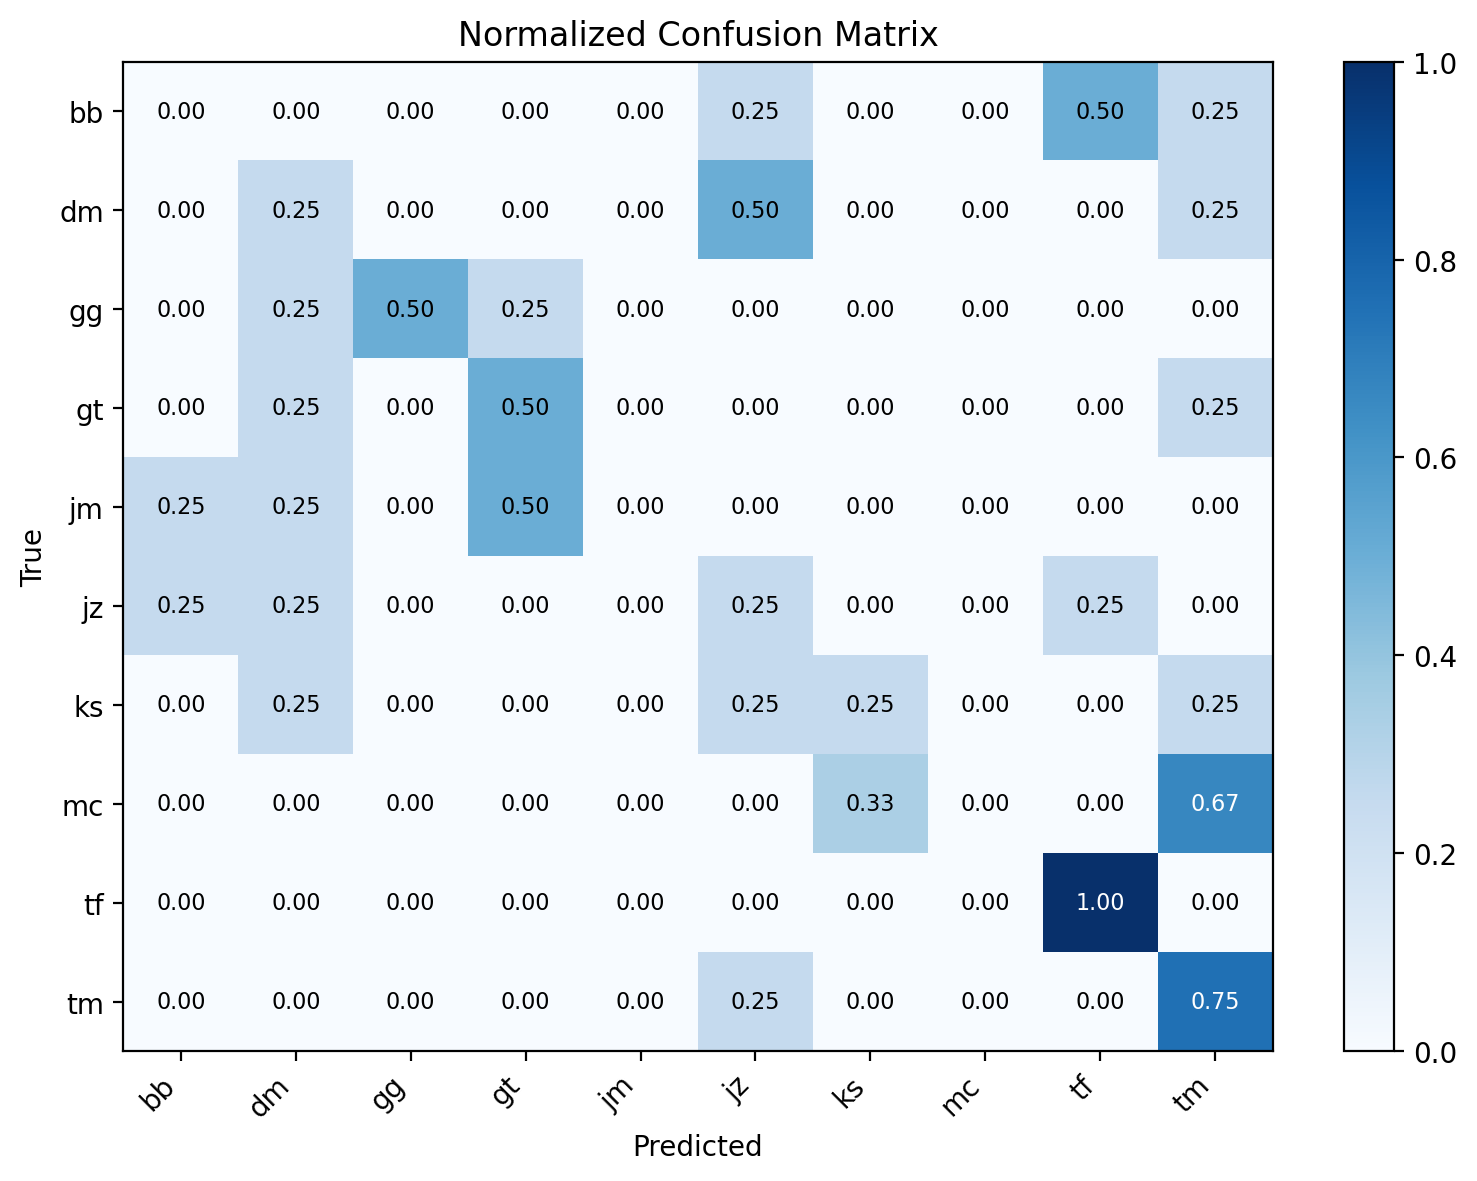

Values plotted in this chart, from the file beside it:
label, bb, dm, gg, gt, jm, jz, ks, mc, tf, tm
bb, 0.0, 0.0, 0.0, 0.0, 0.0, 0.25, 0.0, 0.0, 0.5, 0.25
dm, 0.0, 0.25, 0.0, 0.0, 0.0, 0.5, 0.0, 0.0, 0.0, 0.25
gg, 0.0, 0.25, 0.5, 0.25, 0.0, 0.0, 0.0, 0.0, 0.0, 0.0
gt, 0.0, 0.25, 0.0, 0.5, 0.0, 0.0, 0.0, 0.0, 0.0, 0.25
jm, 0.25, 0.25, 0.0, 0.5, 0.0, 0.0, 0.0, 0.0, 0.0, 0.0
jz, 0.25, 0.25, 0.0, 0.0, 0.0, 0.25, 0.0, 0.0, 0.25, 0.0
ks, 0.0, 0.25, 0.0, 0.0, 0.0, 0.25, 0.25, 0.0, 0.0, 0.25
mc, 0.0, 0.0, 0.0, 0.0, 0.0, 0.0, 0.3333, 0.0, 0.0, 0.6667
tf, 0.0, 0.0, 0.0, 0.0, 0.0, 0.0, 0.0, 0.0, 1.0, 0.0
tm, 0.0, 0.0, 0.0, 0.0, 0.0, 0.25, 0.0, 0.0, 0.0, 0.75
